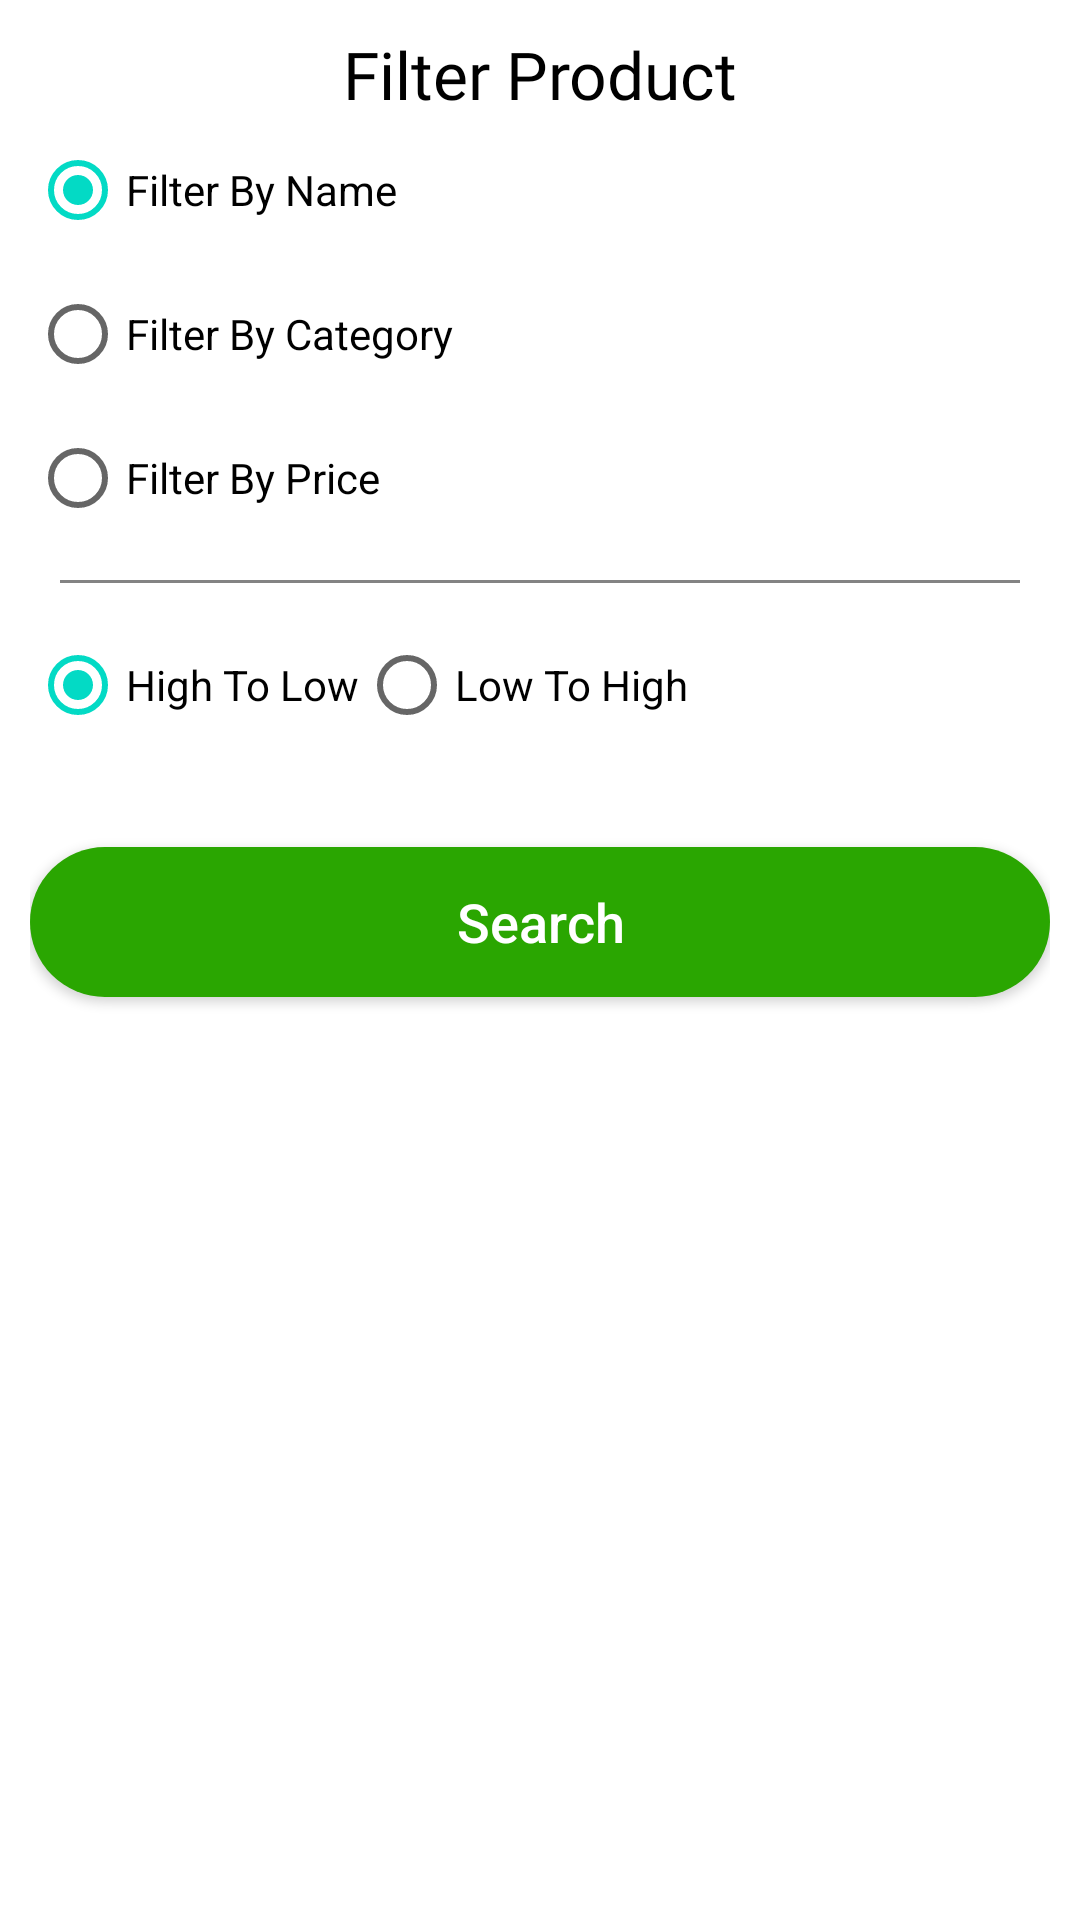

The Android layout XML behind this screen, and the referenced resources:
<!-- AndroidManifest.xml: application theme Theme.Shooply -->
<!-- res/layout/filter_bottomsheet.xml -->
<?xml version="1.0" encoding="utf-8"?>
<androidx.constraintlayout.widget.ConstraintLayout xmlns:android="http://schemas.android.com/apk/res/android"
    xmlns:app="http://schemas.android.com/apk/res-auto"
    xmlns:tools="http://schemas.android.com/tools"
    android:layout_width="match_parent"
    android:layout_height="wrap_content"
    android:id="@+id/bottom_sheet_layout"
    android:paddingBottom="20dp">

    <LinearLayout
        android:layout_width="match_parent"
        android:layout_height="match_parent"
        android:orientation="vertical"
        android:padding="10dp"
        app:layout_constraintBottom_toBottomOf="parent"
        app:layout_constraintEnd_toEndOf="parent"
        app:layout_constraintStart_toStartOf="parent"
        app:layout_constraintTop_toTopOf="parent">

        <TextView
            android:layout_width="match_parent"
            android:layout_height="wrap_content"
            android:text="Filter Product"
            android:textSize="22sp"
            android:fontFamily="@font/roboto_regular"
            android:textColor="@color/black"
            android:gravity="center"/>


        <RadioGroup
            android:id="@+id/fiterRadioGroup"
            android:layout_width="match_parent"
            android:layout_height="wrap_content">

            <RadioButton
                android:id="@+id/fiterByNameRadioBtn"
                android:layout_width="wrap_content"
                android:layout_height="wrap_content"
                android:checked="true"
                android:text="Filter By Name"/>

            <RadioButton
                android:id="@+id/fiterByCategoryRadioBtn"
                android:layout_width="wrap_content"
                android:layout_height="wrap_content"
                android:text="Filter By Category"/>

            <RadioButton
                android:id="@+id/fiterByPriceRadioBtn"
                android:layout_width="wrap_content"
                android:layout_height="wrap_content"
                android:text="Filter By Price"/>

        </RadioGroup>

        <View
            android:layout_width="match_parent"
            android:layout_height="1dp"
            android:layout_margin="10dp"
            android:background="@color/grey"/>

        <RadioGroup
            android:id="@+id/priceFilterRadioGroup"
            android:layout_width="wrap_content"
            android:layout_height="wrap_content"
            android:orientation="horizontal">

            <RadioButton
                android:id="@+id/fiterHighToLowRadioBtn"
                android:layout_width="wrap_content"
                android:layout_height="wrap_content"
                android:checked="true"
                android:text="High To Low"/>

            <RadioButton
                android:id="@+id/fiterLowToHighRadioBtn"
                android:layout_width="wrap_content"
                android:layout_height="wrap_content"
                android:text="Low To High"/>
        </RadioGroup>

        <androidx.appcompat.widget.AppCompatButton
            android:id="@+id/searchBtn"
            android:layout_width="match_parent"
            android:layout_height="50dp"
            android:layout_marginTop="30dp"
            android:background="@drawable/round2"
            android:text="Search"
            android:textAllCaps="false"
            android:textColor="@color/white"
            android:textSize="18dp" />

    </LinearLayout>



</androidx.constraintlayout.widget.ConstraintLayout>
<!-- resources referenced by this layout -->
<resources>
  <color name="black">#FF000000</color>
  <color name="grey">#838383</color>
  <color name="white">#FFFFFFFF</color>
  <!-- drawable round2 (drawable) -->
  <?xml version="1.0" encoding="utf-8"?>
  
  <shape xmlns:android="http://schemas.android.com/apk/res/android">
  
      <corners android:radius="100dp"/>
      <solid android:color="@color/theam_color"/>
  </shape>
  <style name="Theme.Shooply" parent="Theme.MaterialComponents.DayNight.NoActionBar">
          
          <item name="colorPrimary">@color/purple_500</item>
          <item name="colorPrimaryVariant">@color/purple_700</item>
          <item name="colorOnPrimary">@color/white</item>
          
          <item name="colorSecondary">@color/teal_200</item>
          <item name="colorSecondaryVariant">@color/teal_700</item>
          <item name="colorOnSecondary">@color/black</item>
          
          <item name="android:statusBarColor" tools:targetApi="l">@color/theam_color</item>
          
      </style>
  <color name="theam_color">#2AA601</color>
  <color name="purple_500">#FF6200EE</color>
  <color name="purple_700">#FF3700B3</color>
  <color name="teal_200">#FF03DAC5</color>
  <color name="teal_700">#FF018786</color>
</resources>
